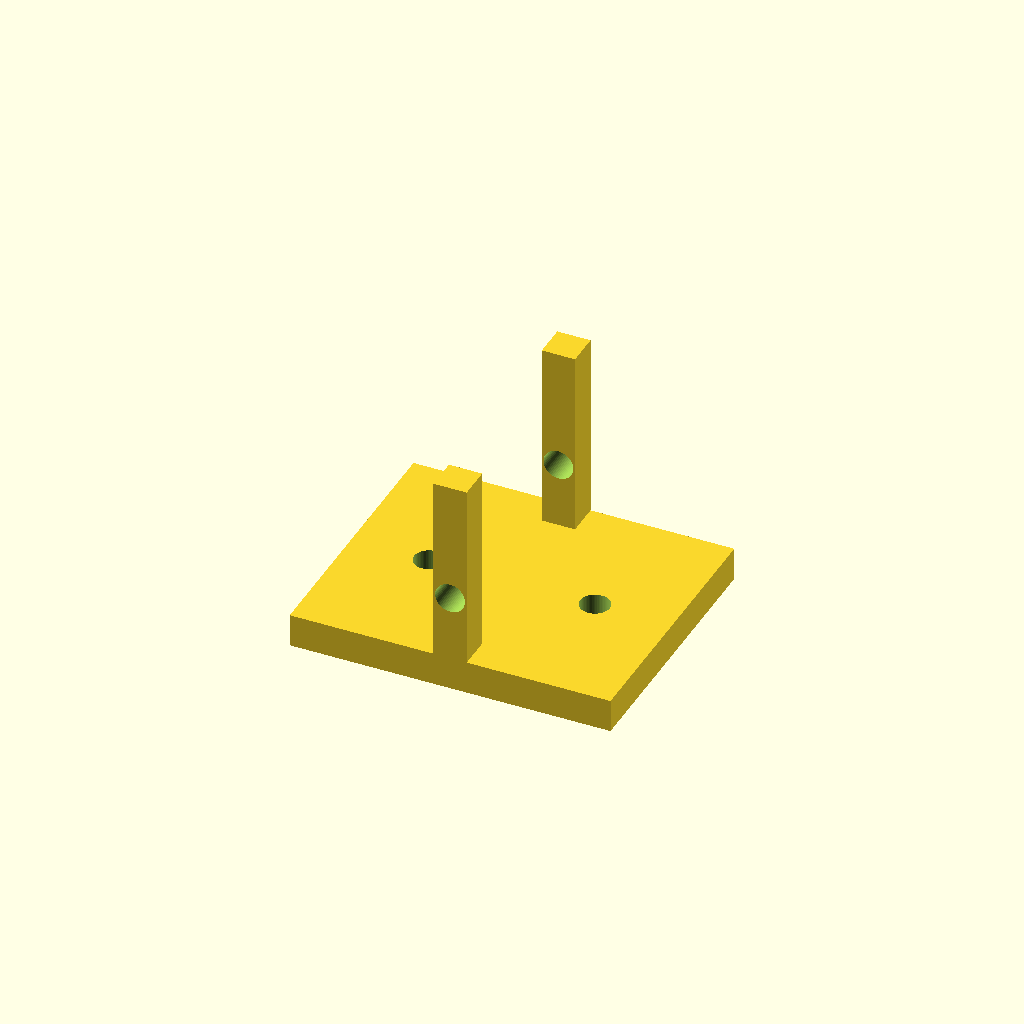
Cell 1: rendered with the file's own defaults.
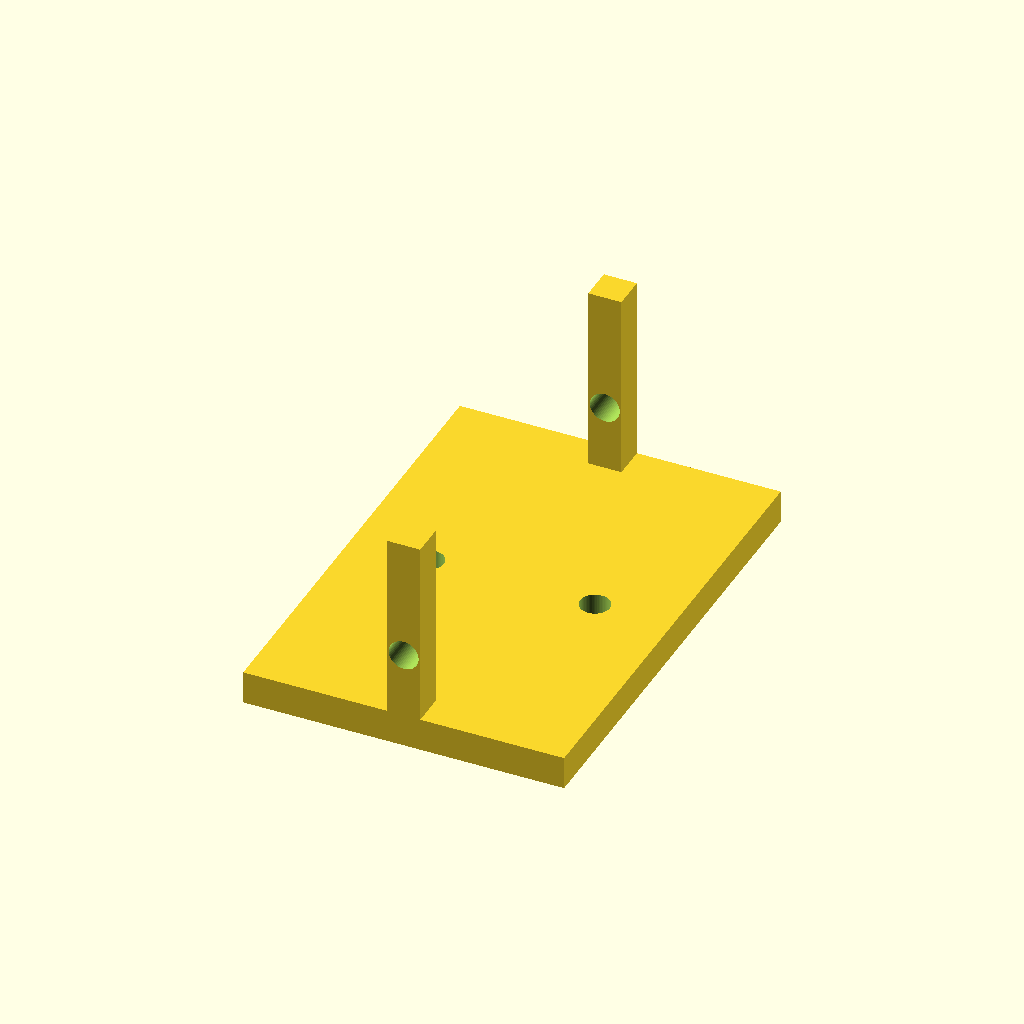
Cell 2: the same model with opening = 72.
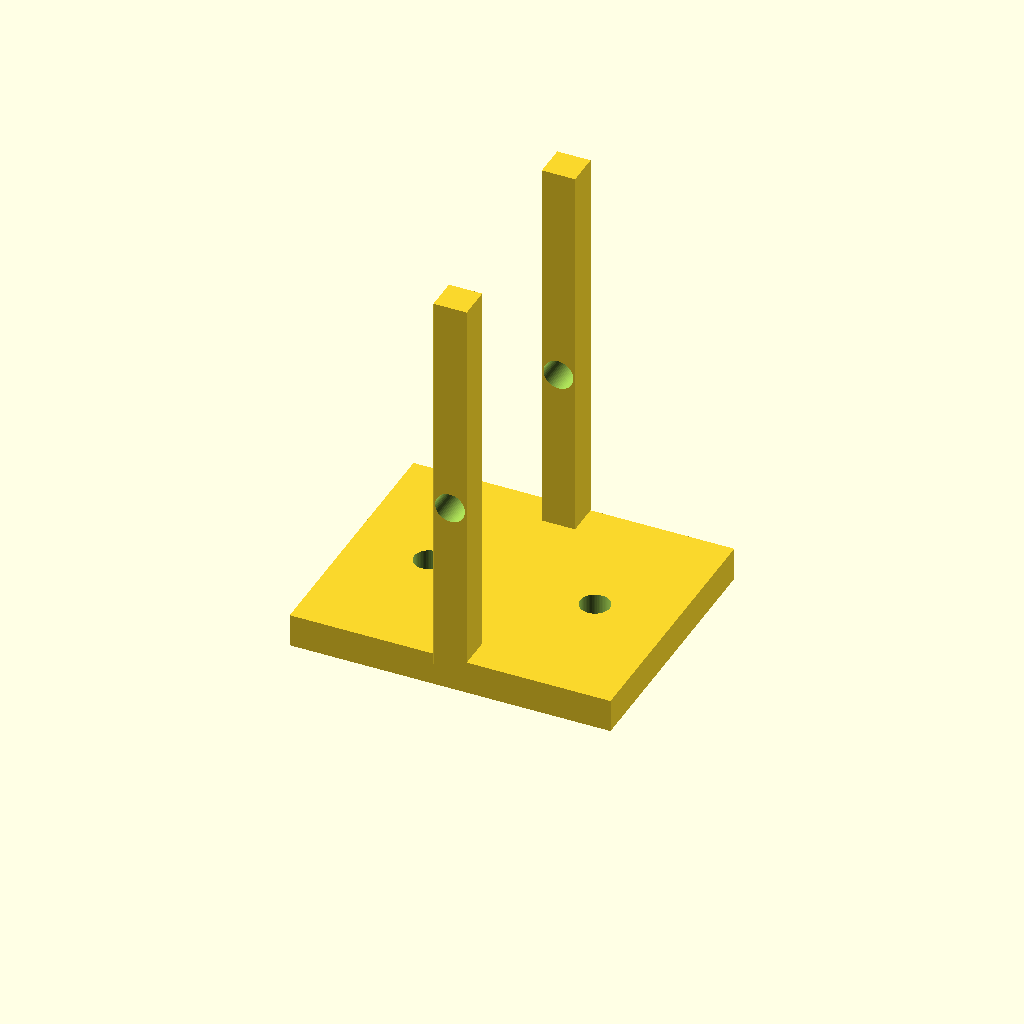
Cell 3 — ear_h set to 72, the other parameters unchanged.
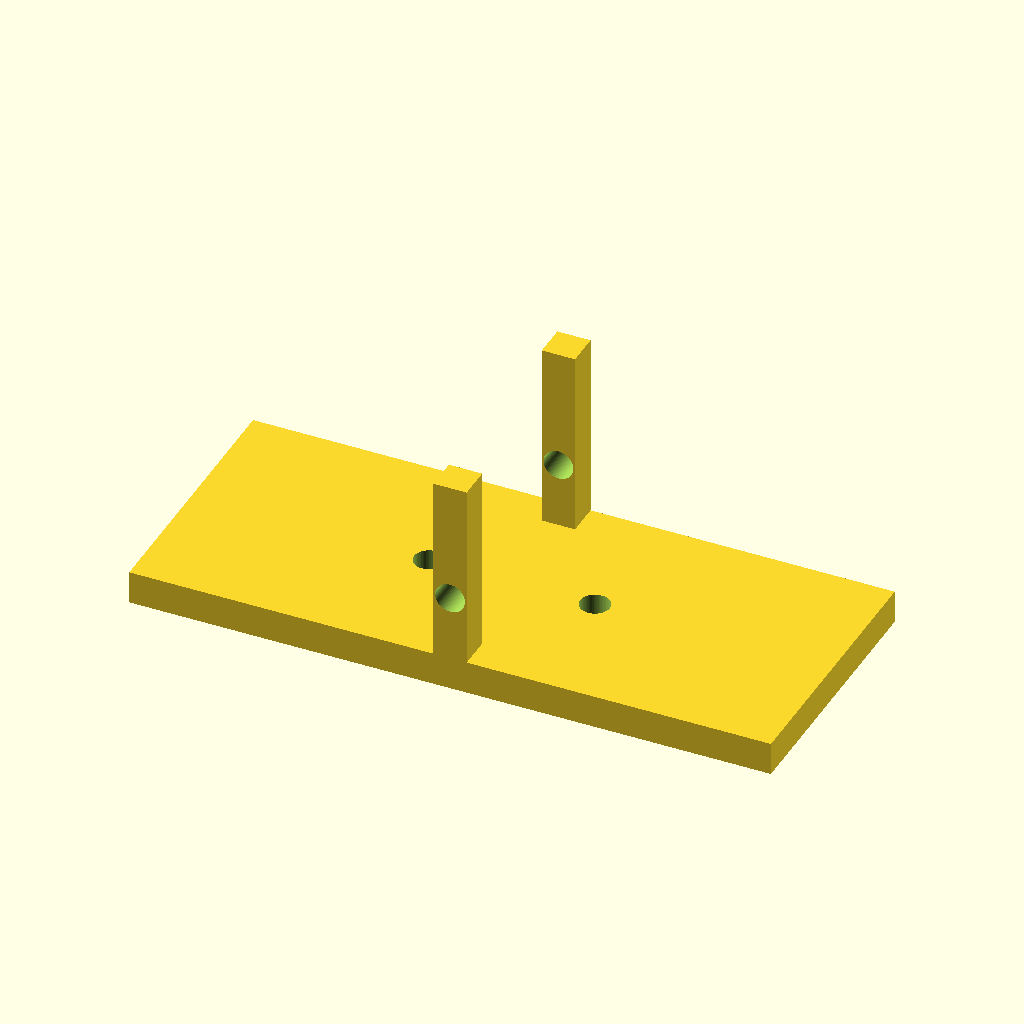
Cell 4: base_l = 116 (everything else at default).
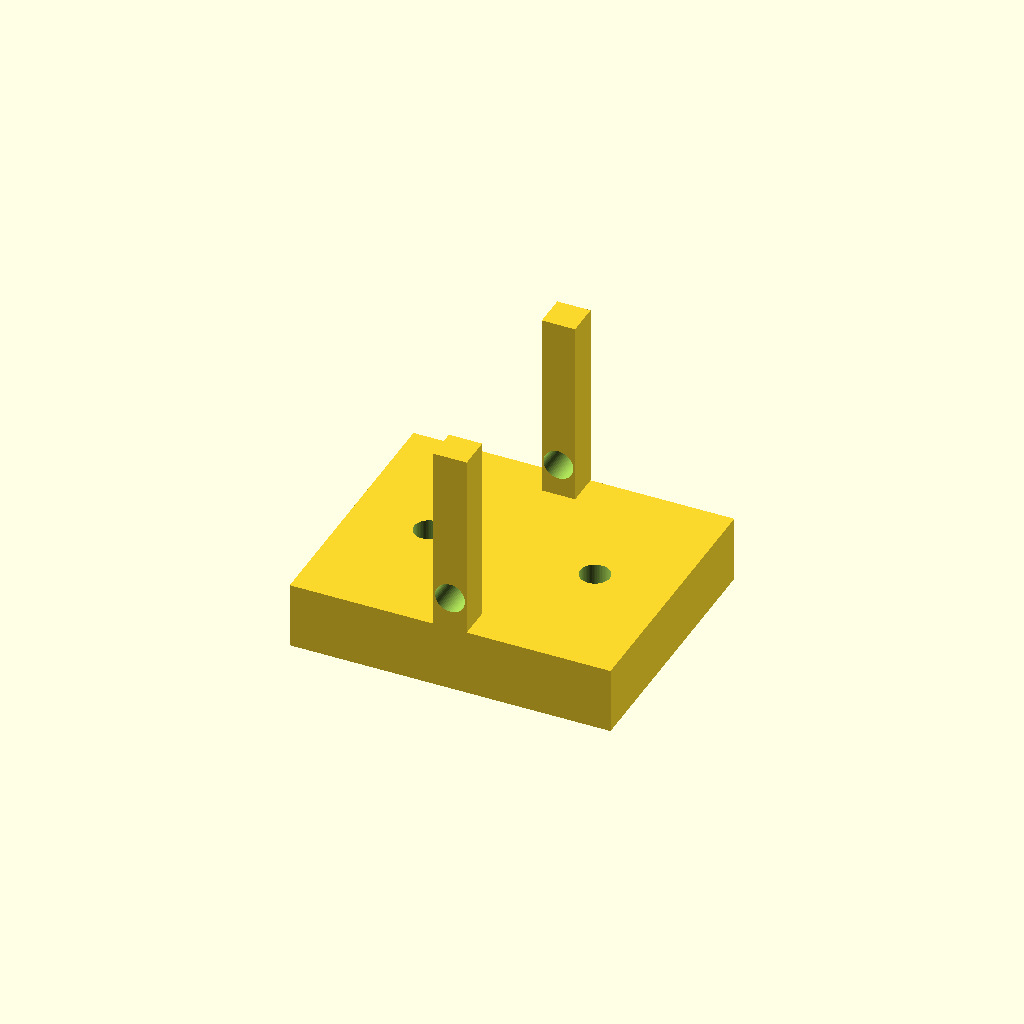
Cell 5 — base_t set to 12, the other parameters unchanged.
One fixed orthographic camera (rotation 55°, 0°, 25°; colour scheme Cornfield) for every cell.
Source of the model, optional_data/data/parts/part_0512.scad:
// Clevis mounting bracket for M5 pin.
$fn = 60;
eps = 0.02;
opening = 36;
ear_h = 36;
base_l = 58;
base_w = opening + 12;
base_t = 6;
ear_t = 6;
difference() {
    union() {
        translate([-base_l / 2, -base_w / 2, 0]) cube([base_l, base_w, base_t]);
        translate([-ear_t / 2, -base_w / 2, base_t - 2]) cube([ear_t, ear_t, ear_h]);
        translate([-ear_t / 2, base_w / 2 - ear_t, base_t - 2]) cube([ear_t, ear_t, ear_h]);
    }
    for (x = [-15, 15]) translate([x, 0, -eps]) cylinder(d = 5.4, h = base_t + 2 * eps);
    translate([0, -base_w / 2 - eps, ear_h / 2]) rotate([-90, 0, 0]) cylinder(d = 5.4, h = base_w + 2 * eps);
}
Customizer parameters (derived from the source; name, type, default, range or options):
eps: number, default 0.02
opening: number, default 36
ear_h: number, default 36
base_l: number, default 58
base_t: number, default 6
ear_t: number, default 6
